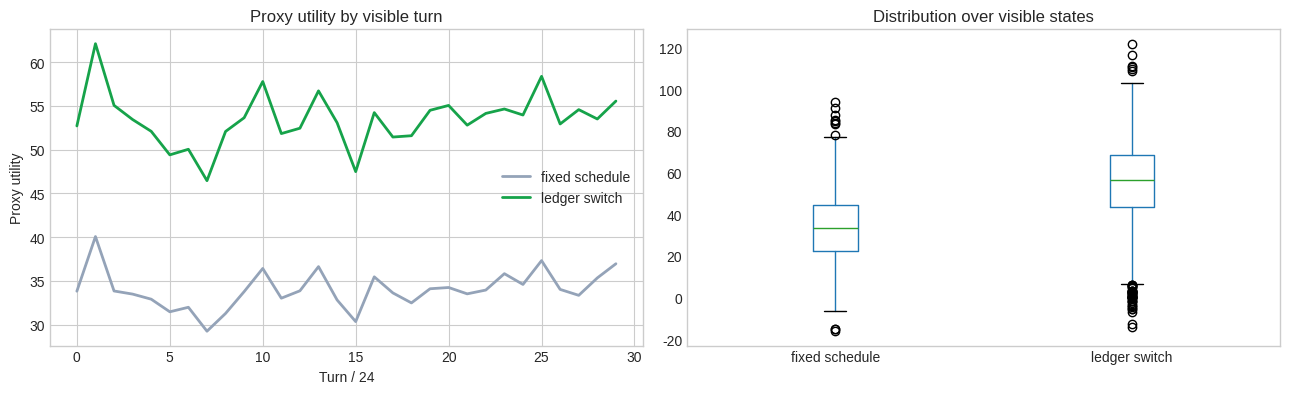

Recreate this plot in Python.
import math
import numpy as np
import pandas as pd
import matplotlib.pyplot as plt

plt.style.use("seaborn-v0_8-whitegrid")
RNG = np.random.default_rng(20260922)

BASE_PRICE = {
    "WHEAT": 30.0, "CARROT": 45.0, "TOMATO": 60.0,
    "STRAWBERRY": 90.0, "MELON": 150.0,
    "EGG": 50.0, "MILK": 80.0, "WOOL": 100.0, "FERTILIZER": 40.0,
}
SELLABLE = tuple(BASE_PRICE)


def _get(value, key, default=None):
    if isinstance(value, dict):
        return value.get(key, default)
    getter = getattr(value, "get", None)
    if callable(getter):
        return getter(key, default)
    return getattr(value, key, default)


def visible_state_features(obs):
    market = _get(obs, "market", {}) or {}
    prices = _get(market, "prices", {}) or {}
    inventory = _get(market, "inventory", {}) or {}
    private = _get(obs, "private", {}) or {}
    money = float(_get(private, "money", _get(obs, "money", 0)) or 0)
    turn = int(_get(obs, "step", 0) or 0)
    rows = []
    for item in SELLABLE:
        quote = float(_get(prices, item, BASE_PRICE[item]) or BASE_PRICE[item])
        stock = int(_get(inventory, item, 0) or 0)
        gap = quote / BASE_PRICE[item] - 1.0
        rows.append((item, quote, stock, gap))
    quotes = pd.DataFrame(rows, columns=["item", "price", "inventory", "gap"])
    pressure = float((quotes["inventory"] / 10000.0).clip(0, 2).mean())
    best_gap = float(quotes["gap"].max())
    return {
        "turn": turn, "money": money, "inventory_pressure": pressure,
        "best_gap": best_gap, "quotes": quotes,
    }


def classify_regime(features, episode_steps=720):
    turn = features["turn"]
    if turn >= episode_steps - 48:
        return "liquidate"
    if features["money"] < 90 or features["inventory_pressure"] > 0.82:
        return "cash_conserve"
    if features["best_gap"] >= 0.12 and features["inventory_pressure"] < 0.62:
        return "premium_sell"
    if turn < 96:
        return "opening"
    return "grow"


def ledger_action_card(features, episode_steps=720, reserve=2):
    regime = classify_regime(features, episode_steps)
    q = features["quotes"].copy()
    orders = []
    if regime in {"premium_sell", "liquidate"}:
        q["score"] = q["gap"] * q["inventory"]
        if regime == "liquidate":
            candidates = q.sort_values(["inventory", "gap"], ascending=False)
        else:
            candidates = q[q["gap"] > 0.05].sort_values("score", ascending=False)
        for row in candidates.itertuples():
            qty = max(0, int(row.inventory) - (0 if regime == "liquidate" else reserve))
            if qty:
                orders.append(["SELL", row.item, min(qty, 12)])
    elif regime == "opening":
        orders = [["BUY_SEED", "WHEAT", 2], ["BUY_SEED", "MELON", 1]]
    elif regime == "grow":
        best = q.sort_values("gap", ascending=False).iloc[0]
        orders = [["BUY_SEED", str(best.item), 1]]
    else:  # cash_conserve
        orders = []
    return {"regime": regime, "market": orders[:10], "farmer": ["PASS"], "hands": []}


example_obs = {
    "step": 504, "private": {"money": 420},
    "market": {
        "prices": {"WHEAT": 42, "MELON": 188, "STRAWBERRY": 86},
        "inventory": {"WHEAT": 18, "MELON": 1, "STRAWBERRY": 4},
    },
}
example_features = visible_state_features(example_obs)
ledger_action_card(example_features)


def synthetic_state(game, turn):
    phase = turn / 720.0
    prices = {item: BASE_PRICE[item] * (1 + RNG.normal(0, 0.13)) for item in SELLABLE}
    inventory = {item: int(max(0, RNG.normal(5 + 15 * phase, 4))) for item in SELLABLE}
    return {
        "step": turn, "private": {"money": float(max(20, RNG.normal(420 - 230 * phase, 70)))},
        "market": {"prices": prices, "inventory": inventory},
    }

rows = []
for game in range(48):
    for turn in range(0, 720, 24):
        obs = synthetic_state(game, turn)
        f = visible_state_features(obs)
        regime = classify_regime(f)
        quote_signal = 100 * f["best_gap"]
        pressure_signal = 35 * f["inventory_pressure"]
        baseline_proxy = 1.8 * quote_signal - pressure_signal + RNG.normal(0, 8)
        switch_bonus = {"premium_sell": 24, "liquidate": 18, "cash_conserve": 8}.get(regime, 0)
        ledger_proxy = baseline_proxy + switch_bonus + RNG.normal(0, 3)
        rows.append({"game": game, "turn": turn, "phase": turn // 24, "regime": regime,
                     "baseline_proxy": baseline_proxy, "ledger_proxy": ledger_proxy})

proxy = pd.DataFrame(rows)
summary = pd.DataFrame({
    "mean_proxy": proxy[["baseline_proxy", "ledger_proxy"]].mean(),
    "median_proxy": proxy[["baseline_proxy", "ledger_proxy"]].median(),
})
summary["delta_vs_baseline"] = summary["mean_proxy"] - summary.loc["baseline_proxy", "mean_proxy"]
summary


fig, axes = plt.subplots(1, 2, figsize=(13, 4.2))
phase_means = proxy.groupby("phase")[["baseline_proxy", "ledger_proxy"]].mean()
phase_means.plot(ax=axes[0], color=["#94a3b8", "#16a34a"], linewidth=2)
axes[0].set_title("Proxy utility by visible turn")
axes[0].set_xlabel("Turn / 24")
axes[0].set_ylabel("Proxy utility")
axes[0].legend(["fixed schedule", "ledger switch"], frameon=False)

box = proxy.melt(id_vars=["game", "turn"], value_vars=["baseline_proxy", "ledger_proxy"],
                 var_name="policy", value_name="proxy utility")
box["policy"] = box["policy"].map({"baseline_proxy": "fixed schedule", "ledger_proxy": "ledger switch"})
box.boxplot(column="proxy utility", by="policy", ax=axes[1], grid=False)
axes[1].set_title("Distribution over visible states")
axes[1].set_xlabel("")
fig.suptitle("")
fig.tight_layout()
plt.show()


def agent_skeleton(obs, configuration=None):
    """Visible-state skeleton: add a tested farm route around this ledger."""
    features = visible_state_features(obs)
    card = ledger_action_card(features, episode_steps=int(_get(configuration or {}, "episodeSteps", 720) or 720))
    # Keep the returned shape valid while the farmer/hand route is developed.
    return {"farmer": card["farmer"], "hands": card["hands"], "market": card["market"]}

print("Example regime:", example_features and classify_regime(example_features))
print("Example action card:", ledger_action_card(example_features))
print("Rows in proxy A/B test:", len(proxy))
